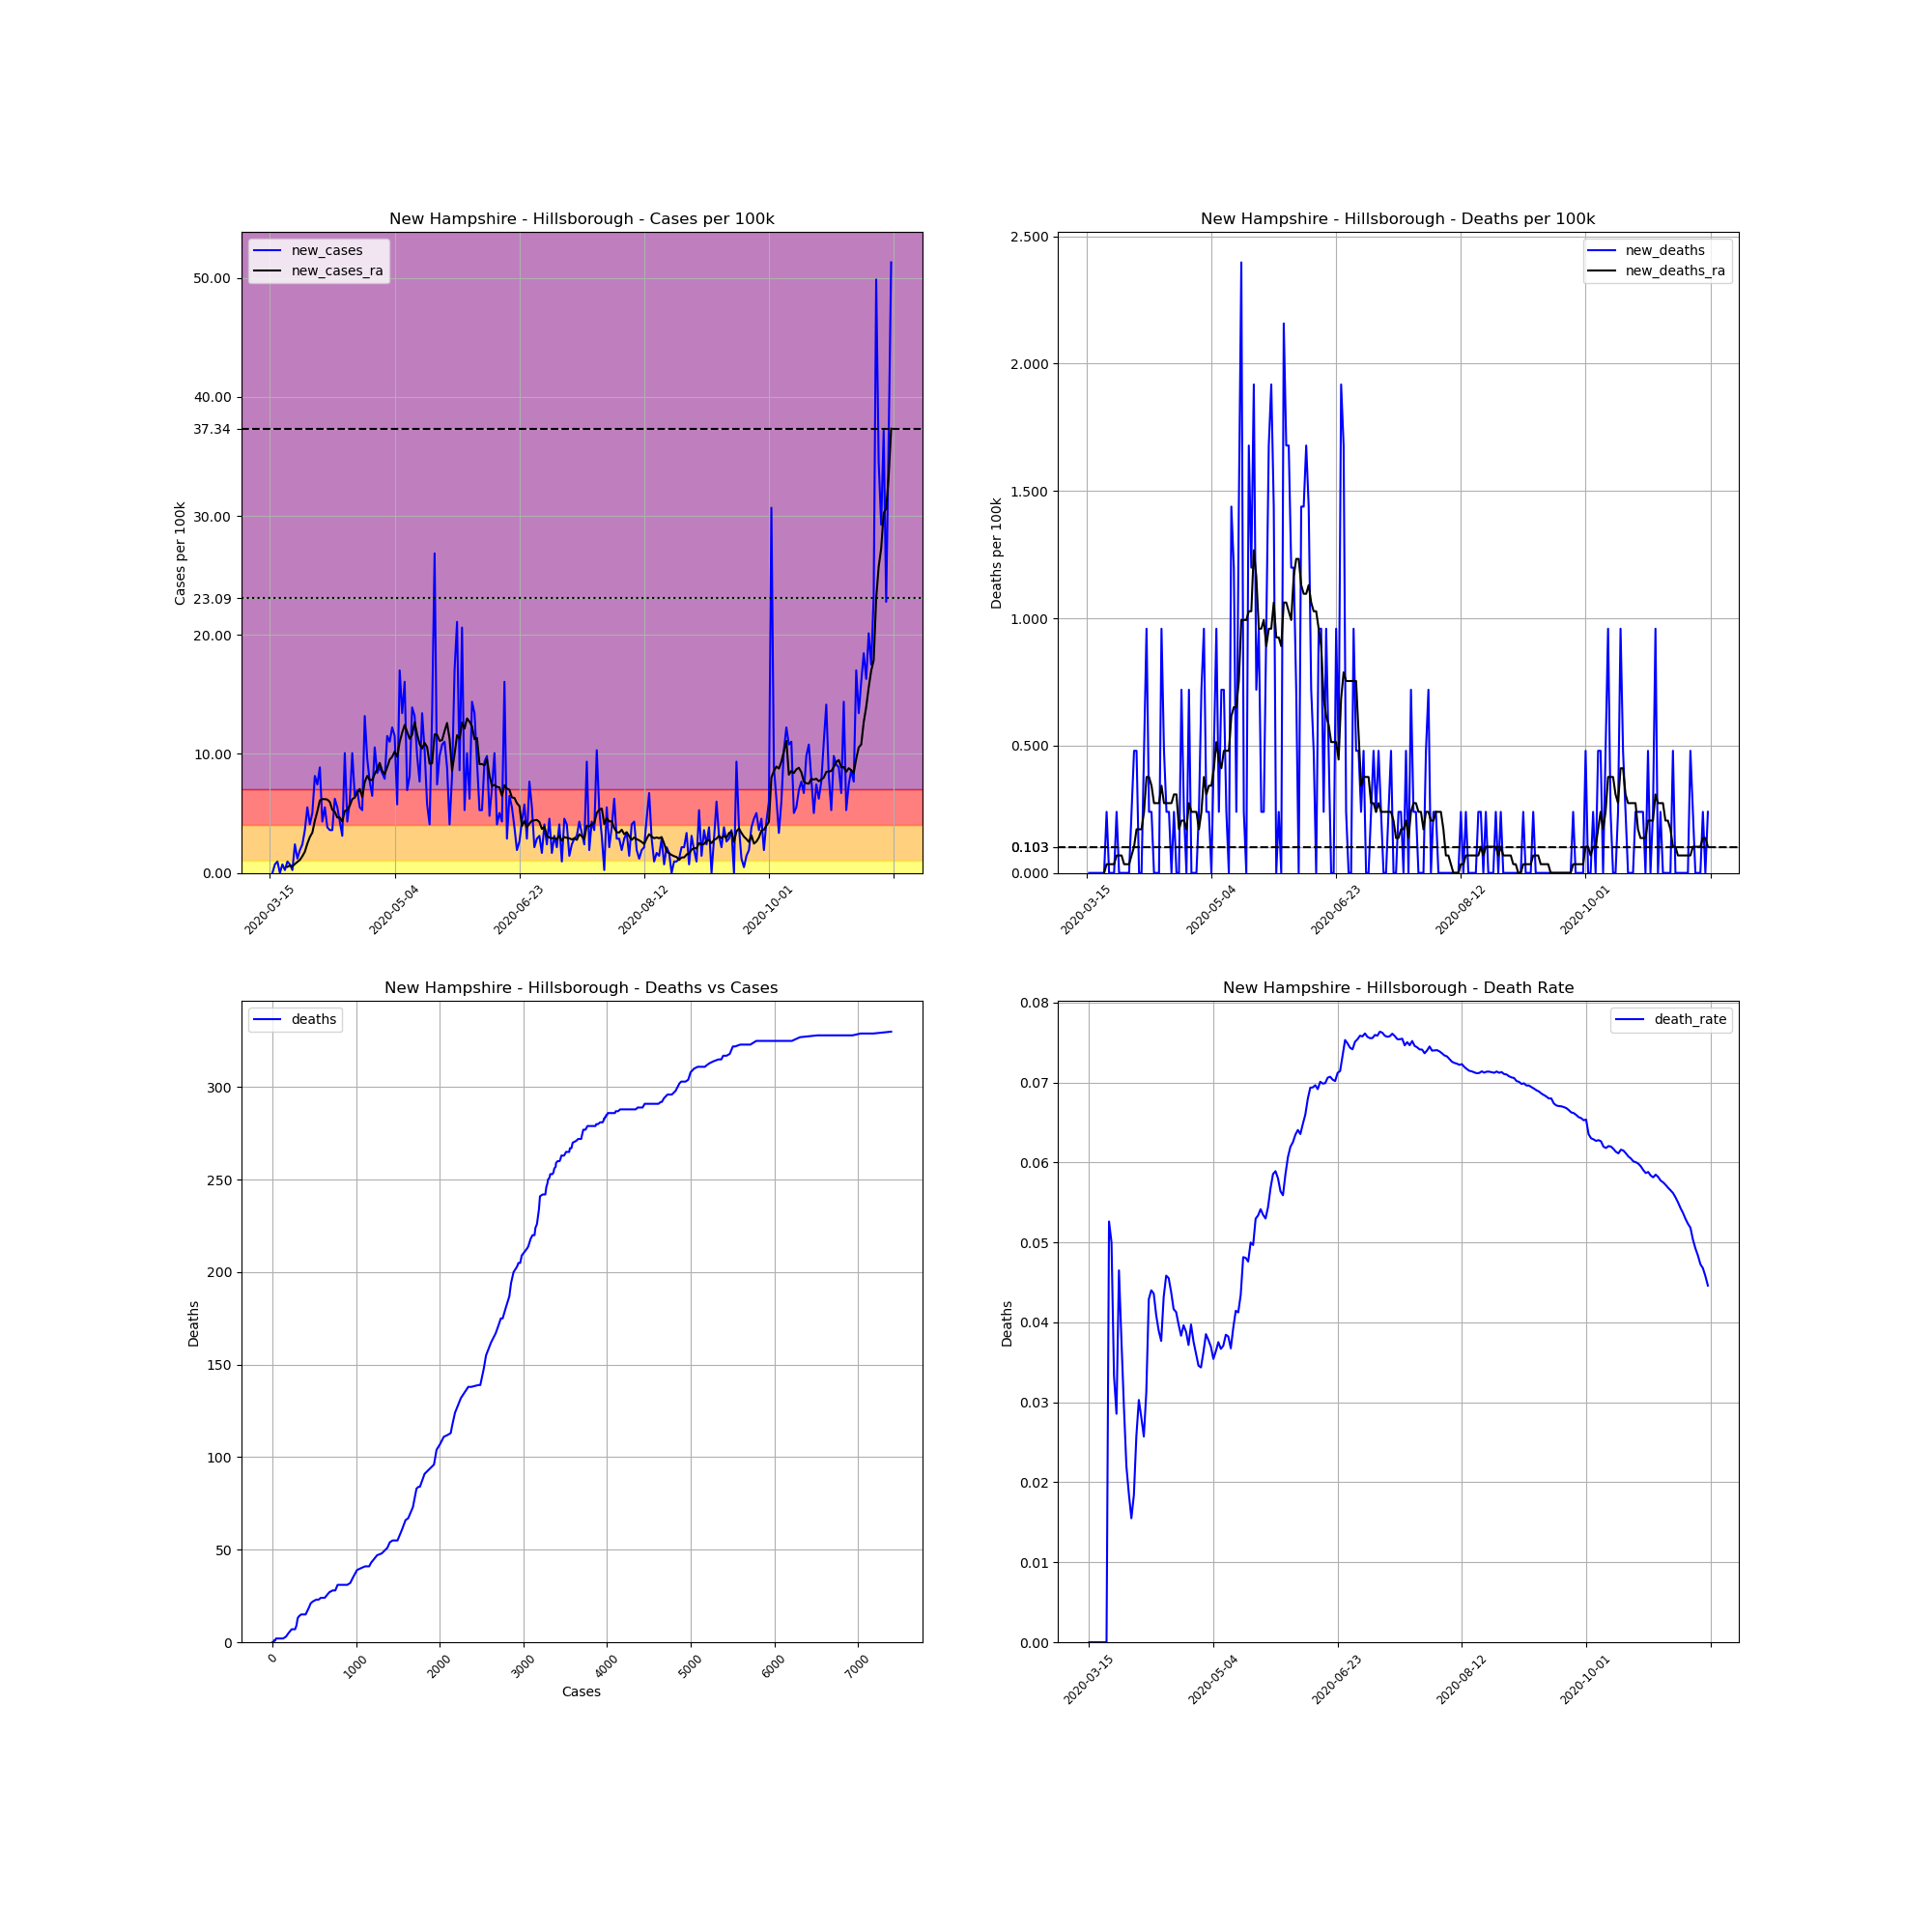

The file beside this chart, header and first rows:
, date, county, state, fips, cases, deaths, COUNTY, STNAME, CTYNAME, POPESTIMATE2019, cases_per_100k, deaths_per_100k, death_rate, new_cases, new_deaths, new_cases_ra, new_deaths_ra
102272, 2020-03-15, Hillsborough, New Hampshire, 33011, 1, 0, 11, New Hampshire, Hillsborough, 417025, 0.2398, 0.0, 0.0, , , , 
102273, 2020-03-16, Hillsborough, New Hampshire, 33011, 1, 0, 11, New Hampshire, Hillsborough, 417025, 0.2398, 0.0, 0.0, 0.0, 0.0, , 
102274, 2020-03-17, Hillsborough, New Hampshire, 33011, 4, 0, 11, New Hampshire, Hillsborough, 417025, 0.9592, 0.0, 0.0, 0.7194, 0.0, , 
102275, 2020-03-18, Hillsborough, New Hampshire, 33011, 8, 0, 11, New Hampshire, Hillsborough, 417025, 1.918, 0.0, 0.0, 0.9592, 0.0, , 
102276, 2020-03-19, Hillsborough, New Hampshire, 33011, 8, 0, 11, New Hampshire, Hillsborough, 417025, 1.918, 0.0, 0.0, 0.0, 0.0, , 
102277, 2020-03-20, Hillsborough, New Hampshire, 33011, 11, 0, 11, New Hampshire, Hillsborough, 417025, 2.638, 0.0, 0.0, 0.7194, 0.0, , 
102278, 2020-03-21, Hillsborough, New Hampshire, 33011, 12, 0, 11, New Hampshire, Hillsborough, 417025, 2.878, 0.0, 0.0, 0.2398, 0.0, , 
102279, 2020-03-22, Hillsborough, New Hampshire, 33011, 16, 0, 11, New Hampshire, Hillsborough, 417025, 3.837, 0.0, 0.0, 0.9592, 0.0, 0.5138, 0.0
102280, 2020-03-23, Hillsborough, New Hampshire, 33011, 19, 1, 11, New Hampshire, Hillsborough, 417025, 4.556, 0.2398, 0.05263, 0.7194, 0.2398, 0.6166, 0.03426
102281, 2020-03-24, Hillsborough, New Hampshire, 33011, 20, 1, 11, New Hampshire, Hillsborough, 417025, 4.796, 0.2398, 0.05, 0.2398, 0.0, 0.5481, 0.03426
102282, 2020-03-25, Hillsborough, New Hampshire, 33011, 30, 1, 11, New Hampshire, Hillsborough, 417025, 7.194, 0.2398, 0.03333, 2.398, 0.0, 0.7536, 0.03426
102283, 2020-03-26, Hillsborough, New Hampshire, 33011, 35, 1, 11, New Hampshire, Hillsborough, 417025, 8.393, 0.2398, 0.02857, 1.199, 0.0, 0.9249, 0.03426
102284, 2020-03-27, Hillsborough, New Hampshire, 33011, 43, 2, 11, New Hampshire, Hillsborough, 417025, 10.31, 0.4796, 0.04651, 1.918, 0.2398, 1.096, 0.06851
102285, 2020-03-28, Hillsborough, New Hampshire, 33011, 53, 2, 11, New Hampshire, Hillsborough, 417025, 12.71, 0.4796, 0.03774, 2.398, 0.0, 1.405, 0.06851
102286, 2020-03-29, Hillsborough, New Hampshire, 33011, 68, 2, 11, New Hampshire, Hillsborough, 417025, 16.31, 0.4796, 0.02941, 3.597, 0.0, 1.781, 0.06851
102287, 2020-03-30, Hillsborough, New Hampshire, 33011, 91, 2, 11, New Hampshire, Hillsborough, 417025, 21.82, 0.4796, 0.02198, 5.515, 0.0, 2.466, 0.03426
102288, 2020-03-31, Hillsborough, New Hampshire, 33011, 108, 2, 11, New Hampshire, Hillsborough, 417025, 25.9, 0.4796, 0.01852, 4.076, 0.0, 3.015, 0.03426
102289, 2020-04-01, Hillsborough, New Hampshire, 33011, 129, 2, 11, New Hampshire, Hillsborough, 417025, 30.93, 0.4796, 0.0155, 5.036, 0.0, 3.391, 0.03426
102290, 2020-04-02, Hillsborough, New Hampshire, 33011, 163, 3, 11, New Hampshire, Hillsborough, 417025, 39.09, 0.7194, 0.0184, 8.153, 0.2398, 4.385, 0.06851
102291, 2020-04-03, Hillsborough, New Hampshire, 33011, 194, 5, 11, New Hampshire, Hillsborough, 417025, 46.52, 1.199, 0.02577, 7.434, 0.4796, 5.173, 0.1028
102292, 2020-04-04, Hillsborough, New Hampshire, 33011, 231, 7, 11, New Hampshire, Hillsborough, 417025, 55.39, 1.679, 0.0303, 8.872, 0.4796, 6.098, 0.1713
102293, 2020-04-05, Hillsborough, New Hampshire, 33011, 249, 7, 11, New Hampshire, Hillsborough, 417025, 59.71, 1.679, 0.02811, 4.316, 0.0, 6.2, 0.1713
102294, 2020-04-06, Hillsborough, New Hampshire, 33011, 272, 7, 11, New Hampshire, Hillsborough, 417025, 65.22, 1.679, 0.02574, 5.515, 0.0, 6.2, 0.1713
102295, 2020-04-07, Hillsborough, New Hampshire, 33011, 288, 9, 11, New Hampshire, Hillsborough, 417025, 69.06, 2.158, 0.03125, 3.837, 0.4796, 6.166, 0.2398
102296, 2020-04-08, Hillsborough, New Hampshire, 33011, 303, 13, 11, New Hampshire, Hillsborough, 417025, 72.66, 3.117, 0.0429, 3.597, 0.9592, 5.961, 0.3768
102297, 2020-04-09, Hillsborough, New Hampshire, 33011, 318, 14, 11, New Hampshire, Hillsborough, 417025, 76.25, 3.357, 0.04403, 3.597, 0.2398, 5.31, 0.3768
102298, 2020-04-10, Hillsborough, New Hampshire, 33011, 344, 15, 11, New Hampshire, Hillsborough, 417025, 82.49, 3.597, 0.0436, 6.235, 0.2398, 5.138, 0.3426
102299, 2020-04-11, Hillsborough, New Hampshire, 33011, 367, 15, 11, New Hampshire, Hillsborough, 417025, 88, 3.597, 0.04087, 5.515, 0.0, 4.659, 0.2741
102300, 2020-04-12, Hillsborough, New Hampshire, 33011, 385, 15, 11, New Hampshire, Hillsborough, 417025, 92.32, 3.597, 0.03896, 4.316, 0.0, 4.659, 0.2741
102301, 2020-04-13, Hillsborough, New Hampshire, 33011, 398, 15, 11, New Hampshire, Hillsborough, 417025, 95.44, 3.597, 0.03769, 3.117, 0.0, 4.316, 0.2741
102302, 2020-04-14, Hillsborough, New Hampshire, 33011, 440, 19, 11, New Hampshire, Hillsborough, 417025, 105.5, 4.556, 0.04318, 10.07, 0.9592, 5.207, 0.3426
102303, 2020-04-15, Hillsborough, New Hampshire, 33011, 458, 21, 11, New Hampshire, Hillsborough, 417025, 109.8, 5.036, 0.04585, 4.316, 0.4796, 5.31, 0.2741
102304, 2020-04-16, Hillsborough, New Hampshire, 33011, 483, 22, 11, New Hampshire, Hillsborough, 417025, 115.8, 5.275, 0.04555, 5.995, 0.2398, 5.652, 0.2741
102305, 2020-04-17, Hillsborough, New Hampshire, 33011, 525, 23, 11, New Hampshire, Hillsborough, 417025, 125.9, 5.515, 0.04381, 10.07, 0.2398, 6.2, 0.2741
102306, 2020-04-18, Hillsborough, New Hampshire, 33011, 552, 23, 11, New Hampshire, Hillsborough, 417025, 132.4, 5.515, 0.04167, 6.474, 0.0, 6.337, 0.2741
102307, 2020-04-19, Hillsborough, New Hampshire, 33011, 581, 24, 11, New Hampshire, Hillsborough, 417025, 139.3, 5.755, 0.04131, 6.954, 0.2398, 6.714, 0.3083
102308, 2020-04-20, Hillsborough, New Hampshire, 33011, 604, 24, 11, New Hampshire, Hillsborough, 417025, 144.8, 5.755, 0.03974, 5.515, 0.0, 7.057, 0.3083
102309, 2020-04-21, Hillsborough, New Hampshire, 33011, 626, 24, 11, New Hampshire, Hillsborough, 417025, 150.1, 5.755, 0.03834, 5.275, 0.0, 6.372, 0.1713
102310, 2020-04-22, Hillsborough, New Hampshire, 33011, 681, 27, 11, New Hampshire, Hillsborough, 417025, 163.3, 6.474, 0.03965, 13.19, 0.7194, 7.639, 0.2055
102311, 2020-04-23, Hillsborough, New Hampshire, 33011, 721, 28, 11, New Hampshire, Hillsborough, 417025, 172.9, 6.714, 0.03883, 9.592, 0.2398, 8.153, 0.2055
102312, 2020-04-24, Hillsborough, New Hampshire, 33011, 753, 28, 11, New Hampshire, Hillsborough, 417025, 180.6, 6.714, 0.03718, 7.673, 0.0, 7.81, 0.1713
102313, 2020-04-25, Hillsborough, New Hampshire, 33011, 780, 31, 11, New Hampshire, Hillsborough, 417025, 187, 7.434, 0.03974, 6.474, 0.7194, 7.81, 0.2741
102314, 2020-04-26, Hillsborough, New Hampshire, 33011, 824, 31, 11, New Hampshire, Hillsborough, 417025, 197.6, 7.434, 0.03762, 10.55, 0.0, 8.324, 0.2398
102315, 2020-04-27, Hillsborough, New Hampshire, 33011, 859, 31, 11, New Hampshire, Hillsborough, 417025, 206, 7.434, 0.03609, 8.393, 0.0, 8.735, 0.2398
102316, 2020-04-28, Hillsborough, New Hampshire, 33011, 896, 31, 11, New Hampshire, Hillsborough, 417025, 214.9, 7.434, 0.0346, 8.872, 0.0, 9.249, 0.2398
102317, 2020-04-29, Hillsborough, New Hampshire, 33011, 931, 32, 11, New Hampshire, Hillsborough, 417025, 223.2, 7.673, 0.03437, 8.393, 0.2398, 8.564, 0.1713
102318, 2020-04-30, Hillsborough, New Hampshire, 33011, 964, 35, 11, New Hampshire, Hillsborough, 417025, 231.2, 8.393, 0.03631, 7.913, 0.7194, 8.324, 0.2398
102319, 2020-05-01, Hillsborough, New Hampshire, 33011, 1012, 39, 11, New Hampshire, Hillsborough, 417025, 242.7, 9.352, 0.03854, 11.51, 0.9592, 8.872, 0.3768
102320, 2020-05-02, Hillsborough, New Hampshire, 33011, 1058, 40, 11, New Hampshire, Hillsborough, 417025, 253.7, 9.592, 0.03781, 11.03, 0.2398, 9.523, 0.3083
102321, 2020-05-03, Hillsborough, New Hampshire, 33011, 1109, 41, 11, New Hampshire, Hillsborough, 417025, 265.9, 9.832, 0.03697, 12.23, 0.2398, 9.763, 0.3426
102322, 2020-05-04, Hillsborough, New Hampshire, 33011, 1157, 41, 11, New Hampshire, Hillsborough, 417025, 277.4, 9.832, 0.03544, 11.51, 0.0, 10.21, 0.3426
102323, 2020-05-05, Hillsborough, New Hampshire, 33011, 1181, 43, 11, New Hampshire, Hillsborough, 417025, 283.2, 10.31, 0.03641, 5.755, 0.4796, 9.763, 0.4111
102324, 2020-05-06, Hillsborough, New Hampshire, 33011, 1252, 47, 11, New Hampshire, Hillsborough, 417025, 300.2, 11.27, 0.03754, 17.03, 0.9592, 11, 0.5138
102325, 2020-05-07, Hillsborough, New Hampshire, 33011, 1308, 48, 11, New Hampshire, Hillsborough, 417025, 313.7, 11.51, 0.0367, 13.43, 0.2398, 11.78, 0.4453
102326, 2020-05-08, Hillsborough, New Hampshire, 33011, 1375, 51, 11, New Hampshire, Hillsborough, 417025, 329.7, 12.23, 0.03709, 16.07, 0.7194, 12.44, 0.4111
102327, 2020-05-09, Hillsborough, New Hampshire, 33011, 1404, 54, 11, New Hampshire, Hillsborough, 417025, 336.7, 12.95, 0.03846, 6.954, 0.7194, 11.85, 0.4796
102328, 2020-05-10, Hillsborough, New Hampshire, 33011, 1438, 55, 11, New Hampshire, Hillsborough, 417025, 344.8, 13.19, 0.03825, 8.153, 0.2398, 11.27, 0.4796
102329, 2020-05-11, Hillsborough, New Hampshire, 33011, 1496, 55, 11, New Hampshire, Hillsborough, 417025, 358.7, 13.19, 0.03676, 13.91, 0.0, 11.61, 0.4796
102330, 2020-05-12, Hillsborough, New Hampshire, 33011, 1551, 61, 11, New Hampshire, Hillsborough, 417025, 371.9, 14.63, 0.03933, 13.19, 1.439, 12.67, 0.6166
102331, 2020-05-13, Hillsborough, New Hampshire, 33011, 1592, 66, 11, New Hampshire, Hillsborough, 417025, 381.8, 15.83, 0.04146, 9.832, 1.199, 11.65, 0.6509
... 190 more rows
